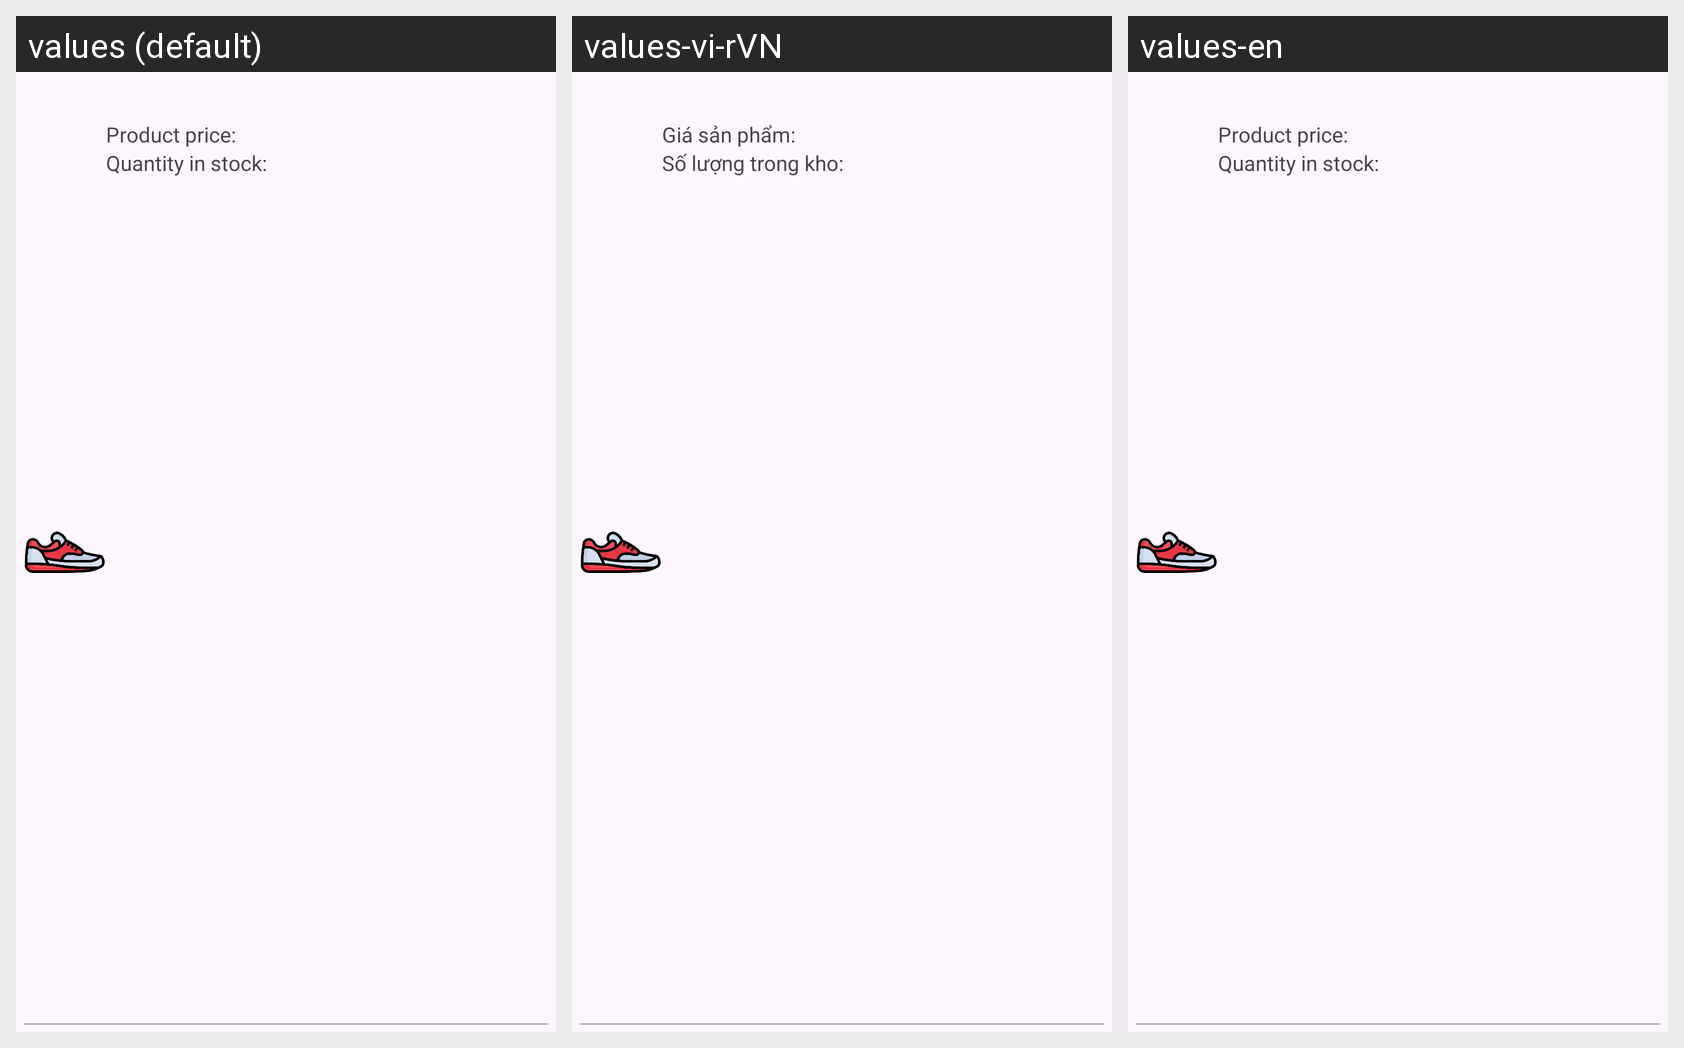

Locale-by-locale string values for the Android screen shown in this grid:
Android screen res/layout/product_item_list.xml rendered under 3 locales, left to right: values (default), values-vi-rVN, values-en. Device: Nexus 5 (rendered at 1080×1920; each locale shown at half size, 540×960, under a caption strip naming it); theme Theme.MyApplication.
Strings drawn on this screen, with the default value and each locale's value (text and hints the layout hard-codes, and strings that could not be matched under every locale, appear in the picture but are not listed):

product_price
  values: Product price:
  values-vi-rVN: Giá sản phẩm:
  values-en: Product price:

quantity_in_stock
  values: Quantity in stock:
  values-vi-rVN: Số lượng trong kho:
  values-en: Quantity in stock:
